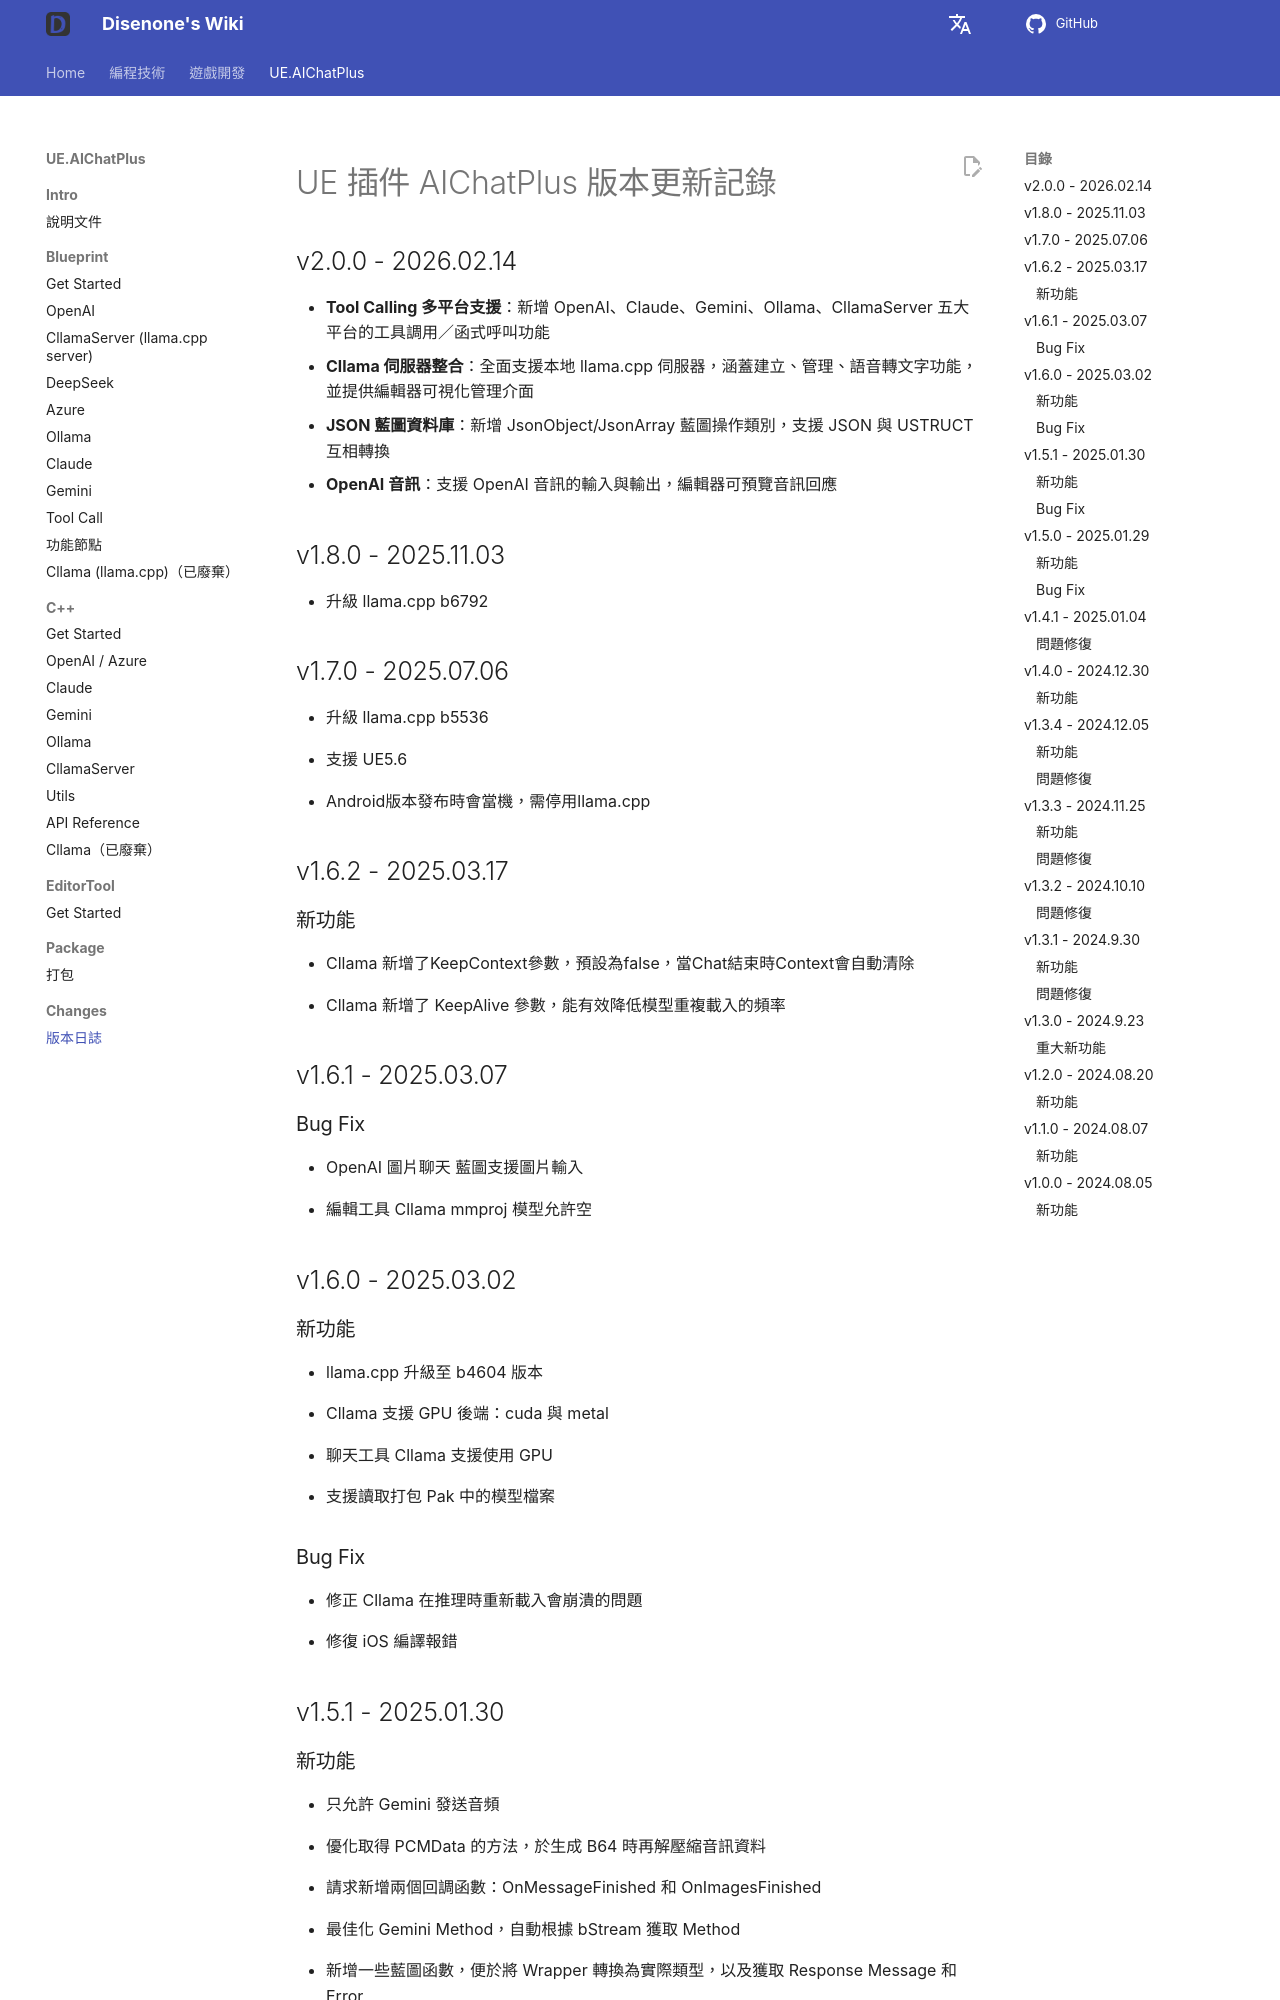

repository: disenone/wiki · page: zh-Hant/ue-插件-AIChatPlus-ChangeLogs/index.html · generator: mkdocs

---
layout: post
title: 版本日誌
tags:
- dev
- game
- UE
- UnreanEngine
- UE4
- UE5
- Editor
- Editor Plus
- Editor Plugin
- AI Chat
- Chatbot
- Image Generation
- OpenAI
- Azure
- Claude
- Gemini
- Ollama
description: 版本日誌
---

<meta property="og:title" content="UE 插件 AIChatPlus 版本日志" />

#UE 插件 AIChatPlus 版本更新記錄

## v2.0.0 - 2026.02.14

* **Tool Calling 多平台支援**：新增 OpenAI、Claude、Gemini、Ollama、CllamaServer 五大平台的工具調用／函式呼叫功能
* **Cllama 伺服器整合**：全面支援本地 llama.cpp 伺服器，涵蓋建立、管理、語音轉文字功能，並提供編輯器可視化管理介面
* **JSON 藍圖資料庫**：新增 JsonObject/JsonArray 藍圖操作類別，支援 JSON 與 USTRUCT 互相轉換
* **OpenAI 音訊**：支援 OpenAI 音訊的輸入與輸出，編輯器可預覽音訊回應

## v1.8.0 - 2025.11.03

* 升級 llama.cpp b6792

## v1.7.0 - 2025.07.06

* 升級 llama.cpp b5536

* 支援 UE5.6

* Android版本發布時會當機，需停用llama.cpp

## v1.6.2 - 2025.03.17

###新功能

* Cllama 新增了KeepContext參數，預設為false，當Chat結束時Context會自動清除

* Cllama 新增了 KeepAlive 參數，能有效降低模型重複載入的頻率

## v1.6.1 - 2025.03.07

### Bug Fix

* OpenAI 圖片聊天 藍圖支援圖片輸入

* 編輯工具 Cllama mmproj 模型允許空
